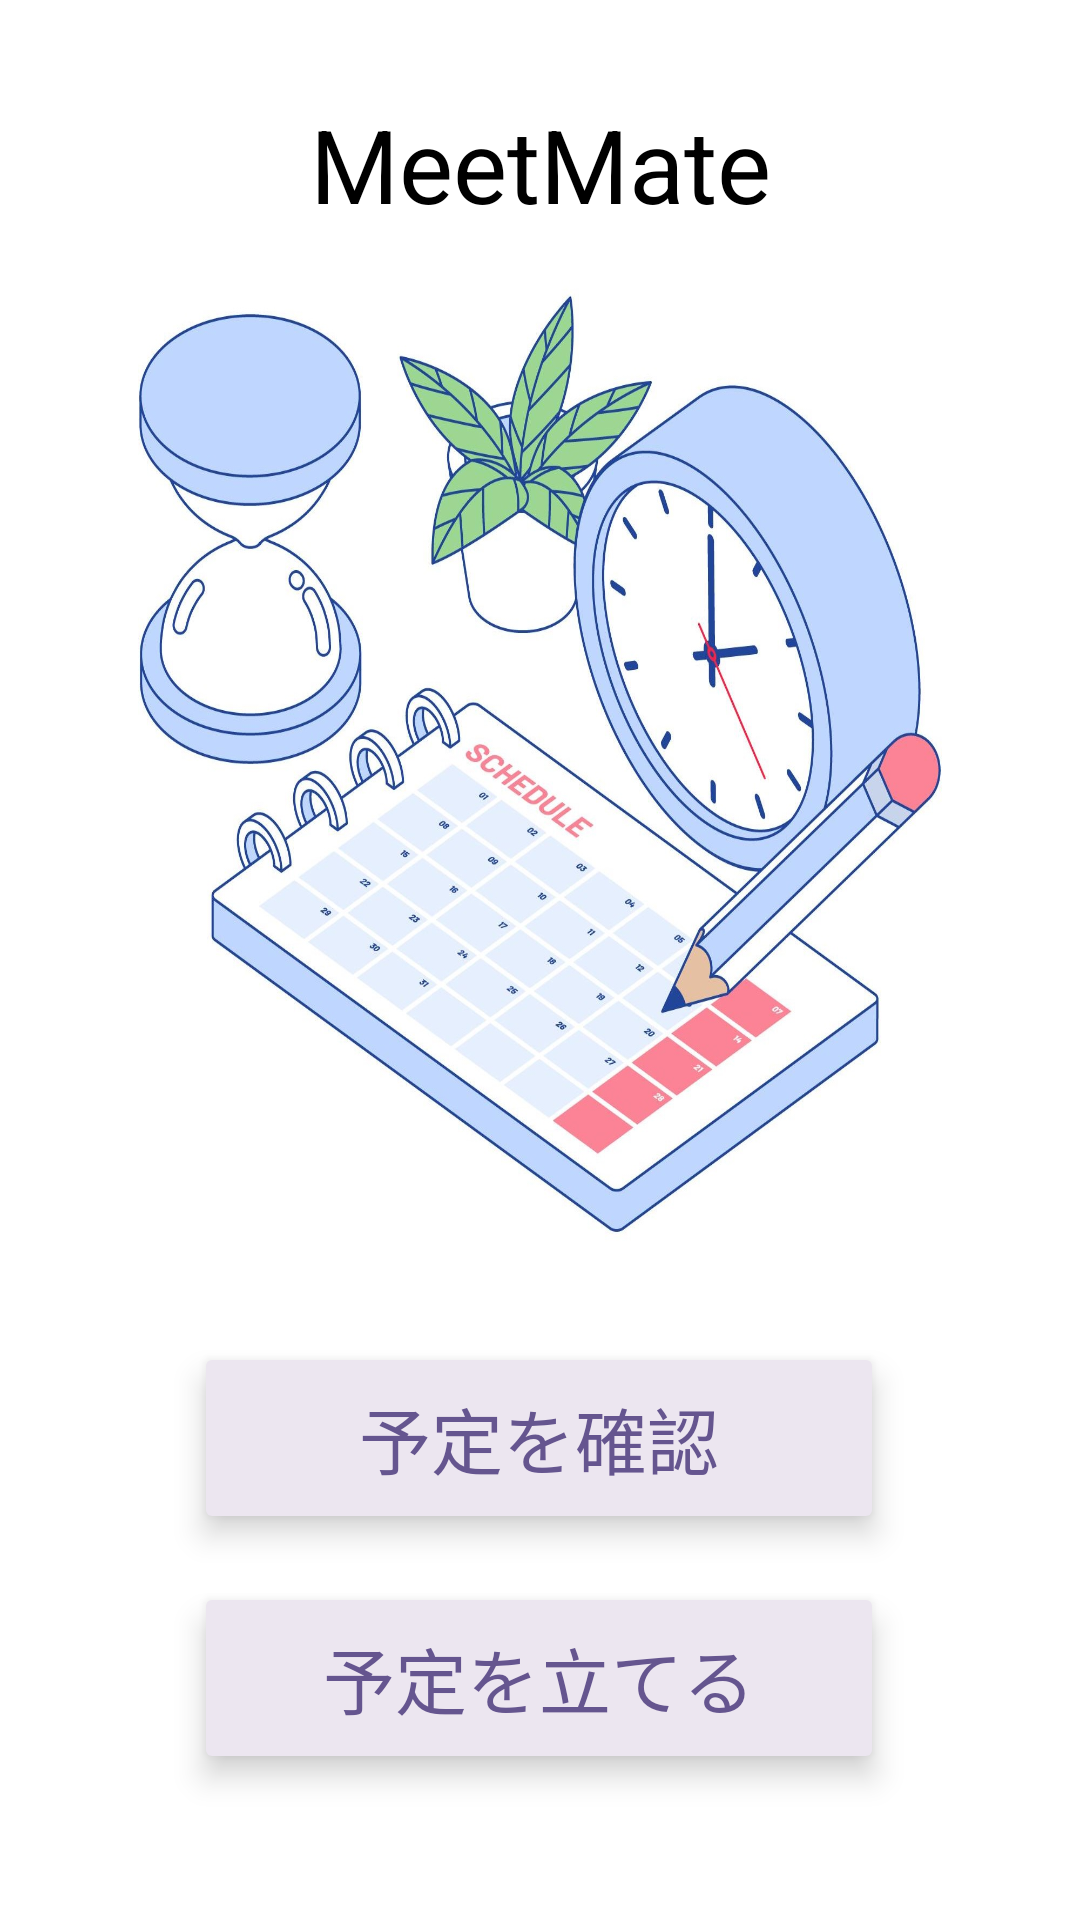

Reconstruct the res/layout file that produces this screen, plus the resources it refers to.
<!-- AndroidManifest.xml: application theme Theme.MeetMate -->
<!-- res/layout/activity_main.xml -->
<?xml version="1.0" encoding="utf-8"?>
<androidx.constraintlayout.widget.ConstraintLayout xmlns:android="http://schemas.android.com/apk/res/android"
    xmlns:app="http://schemas.android.com/apk/res-auto"
    xmlns:tools="http://schemas.android.com/tools"
    android:id="@+id/main"
    android:layout_width="match_parent"
    android:layout_height="match_parent"
    android:background="#FFFFFF"
    android:backgroundTint="#FFFFFF"
    android:outlineProvider="none"
    tools:context=".MainActivity">


    <ImageView
        android:id="@+id/title_image"
        android:layout_width="match_parent"
        android:layout_height="330dp"
        android:layout_marginTop="16dp"
        android:scaleType="fitXY"
        android:src="@drawable/title_image"
        app:layout_constraintEnd_toEndOf="parent"
        app:layout_constraintStart_toStartOf="parent"
        app:layout_constraintTop_toBottomOf="@+id/title_text" />

    <TextView
        android:id="@+id/title_text"
        android:layout_width="wrap_content"
        android:layout_height="wrap_content"
        android:layout_marginTop="32dp"
        android:text="MeetMate"
        android:textColor="#000000"
        android:textSize="34sp"
        app:layout_constraintEnd_toEndOf="parent"
        app:layout_constraintStart_toStartOf="parent"
        app:layout_constraintTop_toTopOf="parent" />

    <Button
        android:id="@+id/check_button"
        android:layout_width="230dp"
        android:layout_height="64dp"
        android:layout_marginTop="24dp"
        android:backgroundTint="#ECE6F0"
        android:elevation="16dp"
        android:text="予定を確認"
        android:textColor="#65558F"
        android:textSize="24sp"
        android:translationZ="4dp"
        app:cornerRadius="16dp"
        app:layout_constraintEnd_toEndOf="parent"
        app:layout_constraintHorizontal_bias="0.497"
        app:layout_constraintStart_toStartOf="parent"
        app:layout_constraintTop_toBottomOf="@+id/title_image"
        app:strokeColor="#65558F"
        app:strokeWidth="1dp" />

    <Button
        android:id="@+id/make_button"
        android:layout_width="230dp"
        android:layout_height="64dp"
        android:layout_marginTop="16dp"
        android:backgroundTint="#ECE6F0"
        android:elevation="16dp"
        android:text="予定を立てる"
        android:textColor="#65558F"
        android:textSize="24sp"
        android:translationZ="4dp"
        app:cornerRadius="16dp"
        app:layout_constraintEnd_toEndOf="parent"
        app:layout_constraintHorizontal_bias="0.497"
        app:layout_constraintStart_toStartOf="parent"
        app:layout_constraintTop_toBottomOf="@+id/check_button"
        app:strokeColor="#65558F"
        app:strokeWidth="1dp" />

    <Button
        android:id="@+id/share_button"
        android:layout_width="230dp"
        android:layout_height="64dp"
        android:layout_marginTop="16dp"
        android:layout_marginBottom="60dp"
        android:backgroundTint="#ECE6F0"
        android:elevation="16dp"
        android:text="予定を送る"
        android:textColor="#65558F"
        android:textSize="24sp"
        android:translationZ="4dp"
        app:cornerRadius="16dp"
        app:layout_constraintBottom_toBottomOf="parent"
        app:layout_constraintEnd_toEndOf="parent"
        app:layout_constraintStart_toStartOf="parent"
        app:layout_constraintTop_toBottomOf="@+id/make_button"
        app:strokeColor="#65558F"
        app:strokeWidth="1dp" />


</androidx.constraintlayout.widget.ConstraintLayout>
<!-- resources referenced by this layout -->
<resources>
  <!-- drawable title_image: jpg bitmap (drawable, 288433 bytes) -->
  <style name="Theme.MeetMate" parent="Base.Theme.MeetMate" />
  <style name="Base.Theme.MeetMate" parent="Theme.Material3.DayNight.NoActionBar">
          
          
      </style>
</resources>
